Run: headless pygame with SDL's dummy video driver; simulated clock (each Clock.tick advances the game by its frame time, no real sleeping); random seed 0; keys injected as events and as key.get_pressed() state; mouse plan: one left click at the window centre at the start of phase 2, then a move to the lower-right quarter at the start of phase 3.
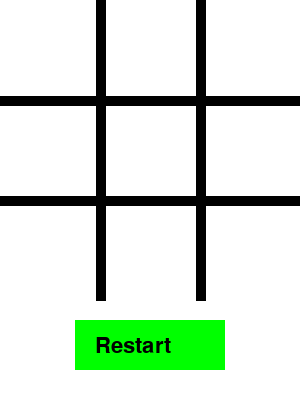
Frame 1 of 4 · flips 1–60 · no input
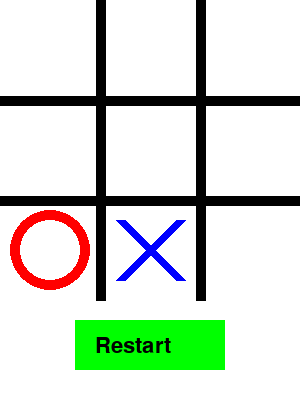
Frame 2 of 4 · flips 61–180 · clicked the window centre · tapped SPACE, RETURN · held RIGHT (→), D
Frame 3 of 4 · flips 181–300 · moved the mouse to the lower-right quarter · held DOWN (↓), S · screen unchanged from frame 2, image omitted
Frame 4 of 4 · flips 301–420 · held LEFT (←), A, UP (↑), W · screen unchanged from frame 3, image omitted

The pygame program that drew these frames:

import pygame
import sys
import random

# Initialize Pygame
pygame.init()

# Define constants
WIDTH, HEIGHT = 300, 400
LINE_COLOR = (0, 0, 0) # Black
BG_COLOR = (255, 255, 255) # White
LINE_WIDTH = 10

# Button dimensions
BUTTON_WIDTH, BUTTON_HEIGHT = 150, 50
BUTTON_COLOR = (0, 255, 0)
BUTTON_TEXT_COLOR = (0, 0, 0)

# Set up display
screen = pygame.display.set_mode((WIDTH, HEIGHT))
pygame.display.set_caption("Tic-Tac-Toe")


# Game board: 3x3 grid (initially empty)
board = [["" for _ in range(3)] for _ in range(3)]

# Variables to track turns and game state
player_turn = 'X'
running = True
game_active = True
ai_enabled = True

# Fonts
font = pygame.font.Font(None, 36)
button_font = pygame.font.Font(None, 32)

def draw_marks():
 for row in range(3):
  for col in range(3):
   if board[row][col] == 'X':
    pygame.draw.line(screen, (0, 0, 255), (col * 100 + 20, row * 100 + 20), (col * 100 + 80, row * 100 + 80), 10)
    pygame.draw.line(screen, (0, 0, 255), (col * 100 + 80, row * 100 + 20), (col * 100 + 20, row * 100 + 80), 10)
   elif board[row][col] == '0':
    pygame.draw.circle(screen, (255, 0, 0), (col * 100 + 50, row * 100 + 50), 40, 10)

def check_winner():
 # Check rows, columns, and diagonals for a winner
 for row in range(3):
  if board[row][0] == board[row][1] == board[row][2] != "": 
   return board[row][0] 
 for col in range(3):
  if board[0][col] == board[1][col] == board[2][col] != "": 
   return board[0][col] 
  if board[0][0] == board[1][1] == board[2][2] != "": 
   return board[0][0]
 if board[0][2] == board[1][1] == board[2][0] != "": 
  return board[0][2]
 return None

def handle_click(pos):
 global player_turn, game_active

 x, y = pos
 row = y // 100
 col = x // 100

 if board[row][col] == "":
  board[row][col] = player_turn
  if player_turn == 'X':
   player_turn = '0'
  else:
   player_turn = 'X'
  winner = check_winner()
  if winner:
   pygame.display.set_caption(f"{winner} wins!")
   game_active = False

def draw_button():
  pygame.draw.rect(screen, BUTTON_COLOR, (75, 320, BUTTON_WIDTH, BUTTON_HEIGHT))
  text_surface = button_font.render("Restart", True, BUTTON_TEXT_COLOR)
  screen.blit(text_surface, (95, 335))

def reset_game():
  global board, player_turn, game_active
  board = [["" for _ in range(3)] for _ in range(3)]
  player_turn = 'X'
  game_active = True
  pygame.display.set_caption("Tic-Tac-Toe")

def ai_move():
  global player_turn, game_active

  if not game_active or player_turn != '0':  # Let AI move, only when it's 0's turn
    return

  available_spots = [(row, col) for row in range(3) for col in range(3) if board[row][col] == ""]

  if available_spots:
    row, col = random.choice(available_spots)
    board[row][col] = '0'
    player_turn = 'X'
    winner = check_winner()
    if winner:
      pygame.display.set_caption(f"{winner} wins!")
      game_active = False

# Game loop
running = True
while running:
 for event in pygame.event.get():
  if event.type == pygame.QUIT:
   running = False
  if event.type == pygame.MOUSEBUTTONDOWN: 
    if 75 <= event.pos[0] <= 75 + BUTTON_WIDTH and 320 <= event.pos[1] <= 320 + BUTTON_HEIGHT:
      reset_game()
    elif game_active:
      handle_click(event.pos)

 if ai_enabled and player_turn == '0':
  ai_move()

 screen.fill(BG_COLOR)
 draw_marks()

 # Drawing grid lines
 pygame.draw.line(screen, LINE_COLOR, (100, 0), (100, 300), LINE_WIDTH)
 pygame.draw.line(screen, LINE_COLOR, (200, 0), (200, 300), LINE_WIDTH)
 pygame.draw.line(screen, LINE_COLOR, (0, 100), (300, 100), LINE_WIDTH)
 pygame.draw.line(screen, LINE_COLOR, (0, 200), (300, 200), LINE_WIDTH)

 draw_button()
 pygame.display.update()
